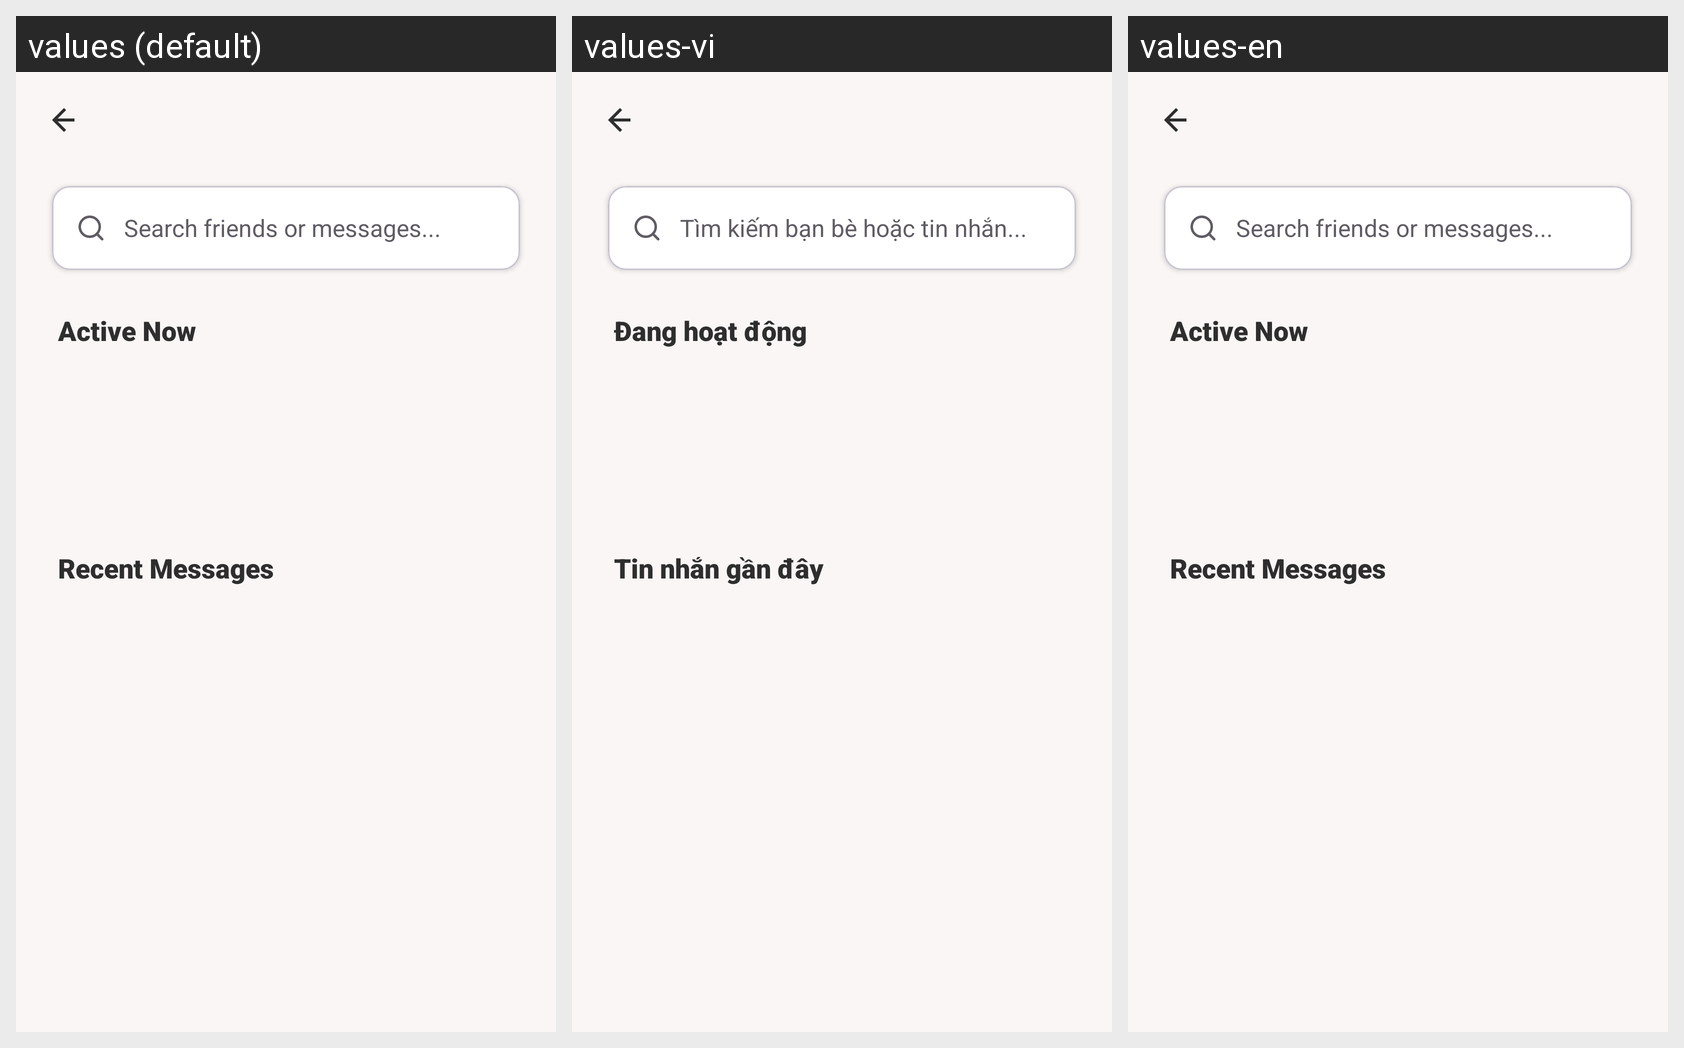

For this localized Android screen grid, give each drawn string resource with its value in every locale shown.
Android screen res/layout/activity_inbox.xml rendered under 3 locales, left to right: values (default), values-vi, values-en. Device: Nexus 5 (rendered at 1080×1920; each locale shown at half size, 540×960, under a caption strip naming it); theme Theme.Instabond_FE.
Strings drawn on this screen, with the default value and each locale's value (text and hints the layout hard-codes, and strings that could not be matched under every locale, appear in the picture but are not listed):

inbox_search_hint
  values: Search friends or messages...
  values-vi: Tìm kiếm bạn bè hoặc tin nhắn...
  values-en: Search friends or messages...

inbox_active_now
  values: Active Now
  values-vi: Đang hoạt động
  values-en: Active Now

inbox_recent_messages
  values: Recent Messages
  values-vi: Tin nhắn gần đây
  values-en: Recent Messages
